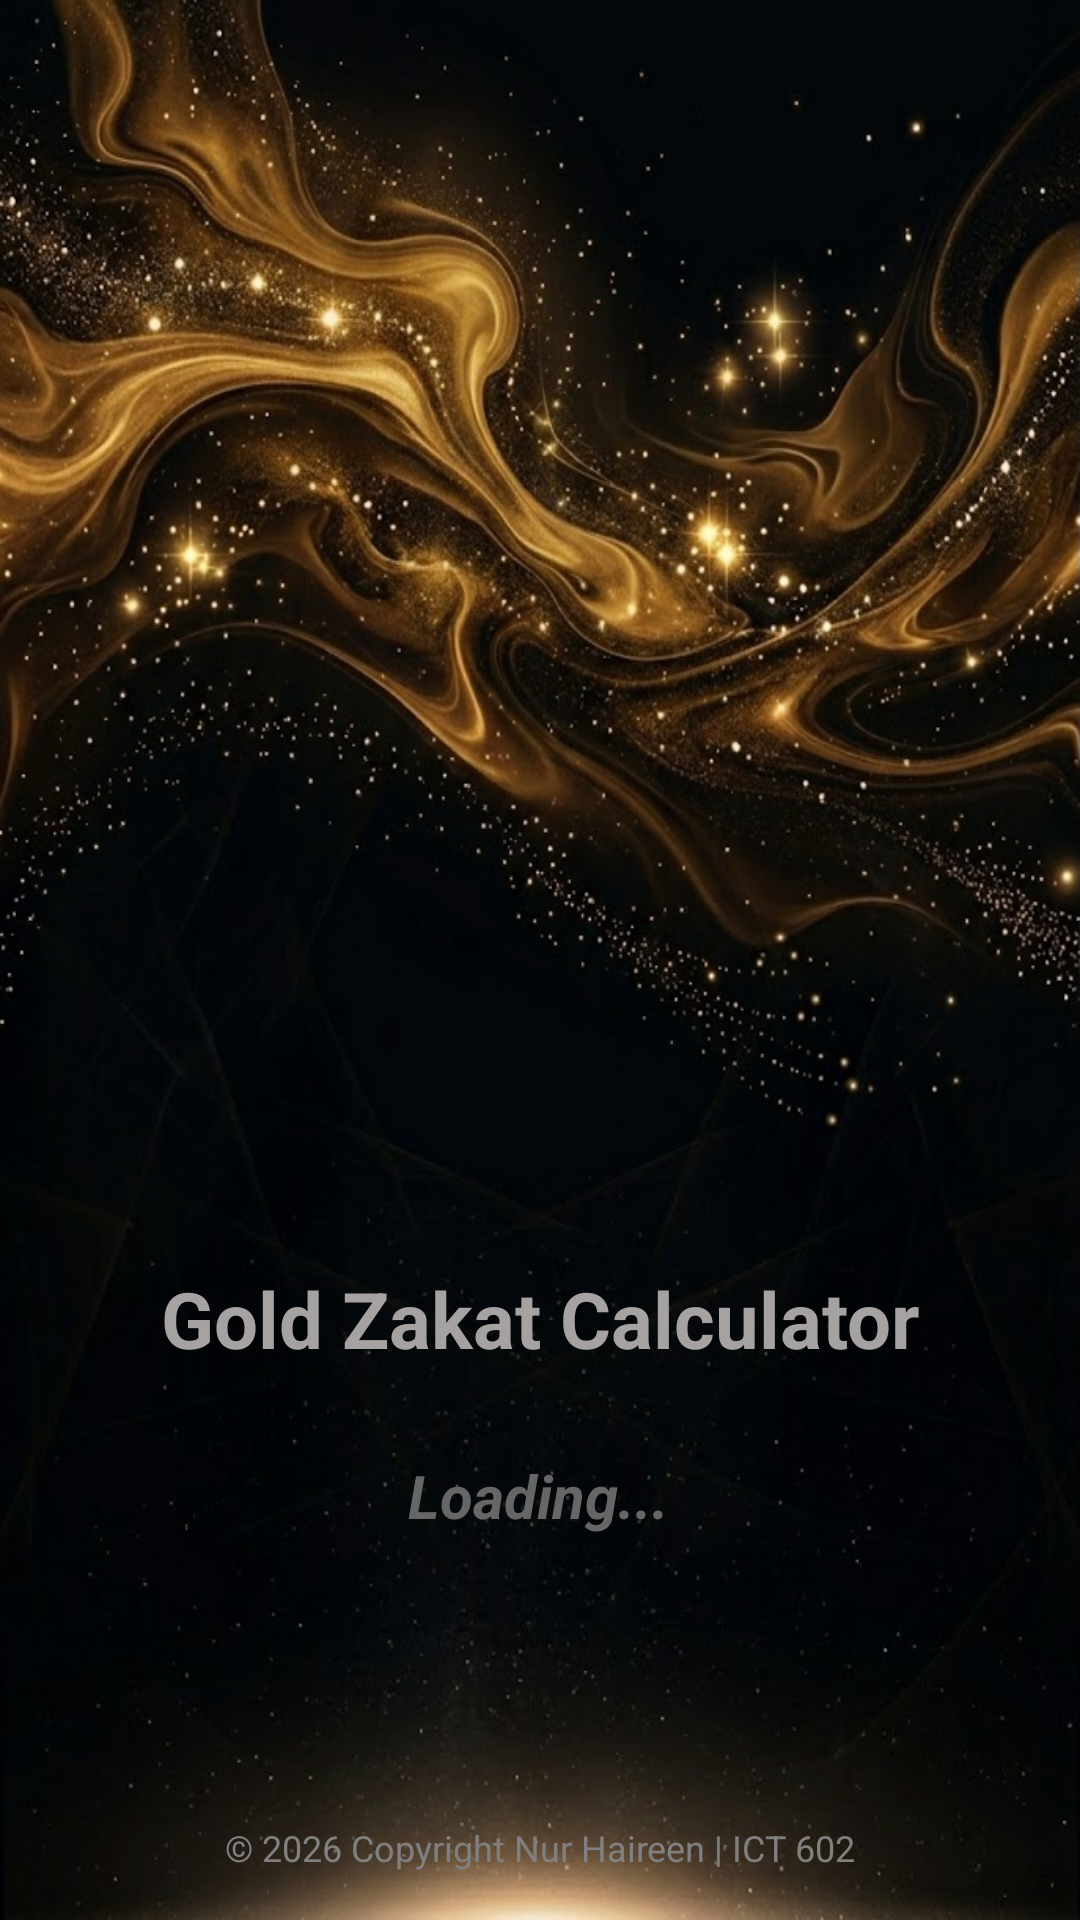

Layout XML and referenced resources for this Android screen:
<!-- AndroidManifest.xml: application theme Theme.ZakatGoldCalc -->
<!-- res/layout/activity_loading_start_screen.xml -->
<?xml version="1.0" encoding="utf-8"?>
<androidx.constraintlayout.widget.ConstraintLayout
    xmlns:android="http://schemas.android.com/apk/res/android"
    xmlns:app="http://schemas.android.com/apk/res-auto"
    xmlns:tools="http://schemas.android.com/tools"
    android:id="@+id/main"
    android:layout_width="match_parent"
    android:layout_height="match_parent"
    android:background="@drawable/bg"
    tools:context=".LoadingStartScreen">

    <ImageView
        android:id="@+id/imgLogo"
        android:layout_width="280dp"
        android:layout_height="280dp"
        android:contentDescription="App Logo"
        android:src="@drawable/logo"
        app:layout_constraintBottom_toBottomOf="parent"
        app:layout_constraintEnd_toEndOf="parent"
        app:layout_constraintStart_toStartOf="parent"
        app:layout_constraintTop_toTopOf="parent"
        app:layout_constraintVertical_bias="0.35" />

    <TextView
        android:id="@+id/txtTitle"
        android:layout_width="wrap_content"
        android:layout_height="wrap_content"
        android:layout_marginTop="16dp"
        android:text="Gold Zakat Calculator"
        android:textColor="#A6A2A2"
        android:textSize="26sp"
        android:textStyle="bold"
        app:layout_constraintEnd_toEndOf="parent"
        app:layout_constraintStart_toStartOf="parent"
        app:layout_constraintTop_toBottomOf="@+id/imgLogo" />

    <TextView
        android:id="@+id/txtLoading"
        android:layout_width="wrap_content"
        android:layout_height="wrap_content"
        android:layout_marginBottom="128dp"
        android:text="Loading..."
        android:textColor="#666666"
        android:textSize="20sp"
        android:textStyle="bold|italic"
        app:layout_constraintBottom_toBottomOf="parent"
        app:layout_constraintEnd_toEndOf="parent"
        app:layout_constraintHorizontal_bias="0.498"
        app:layout_constraintStart_toStartOf="parent" />

    <TextView
        android:id="@+id/txtCopyright"
        android:layout_width="wrap_content"
        android:layout_height="wrap_content"
        android:layout_marginBottom="16dp"
        android:text="© 2026 Copyright Nur Haireen | ICT 602"
        android:textColor="#808080"
        android:textSize="12sp"
        app:layout_constraintBottom_toBottomOf="parent"
        app:layout_constraintEnd_toEndOf="parent"
        app:layout_constraintStart_toStartOf="parent" />

</androidx.constraintlayout.widget.ConstraintLayout>
<!-- resources referenced by this layout -->
<resources>
  <!-- drawable bg: jpg bitmap (drawable, 202970 bytes) -->
  <style name="Theme.ZakatGoldCalc" parent="Base.Theme.ZakatGoldCalc" />
  <style name="Base.Theme.ZakatGoldCalc" parent="Theme.Material3.DayNight.NoActionBar">
      </style>
</resources>
